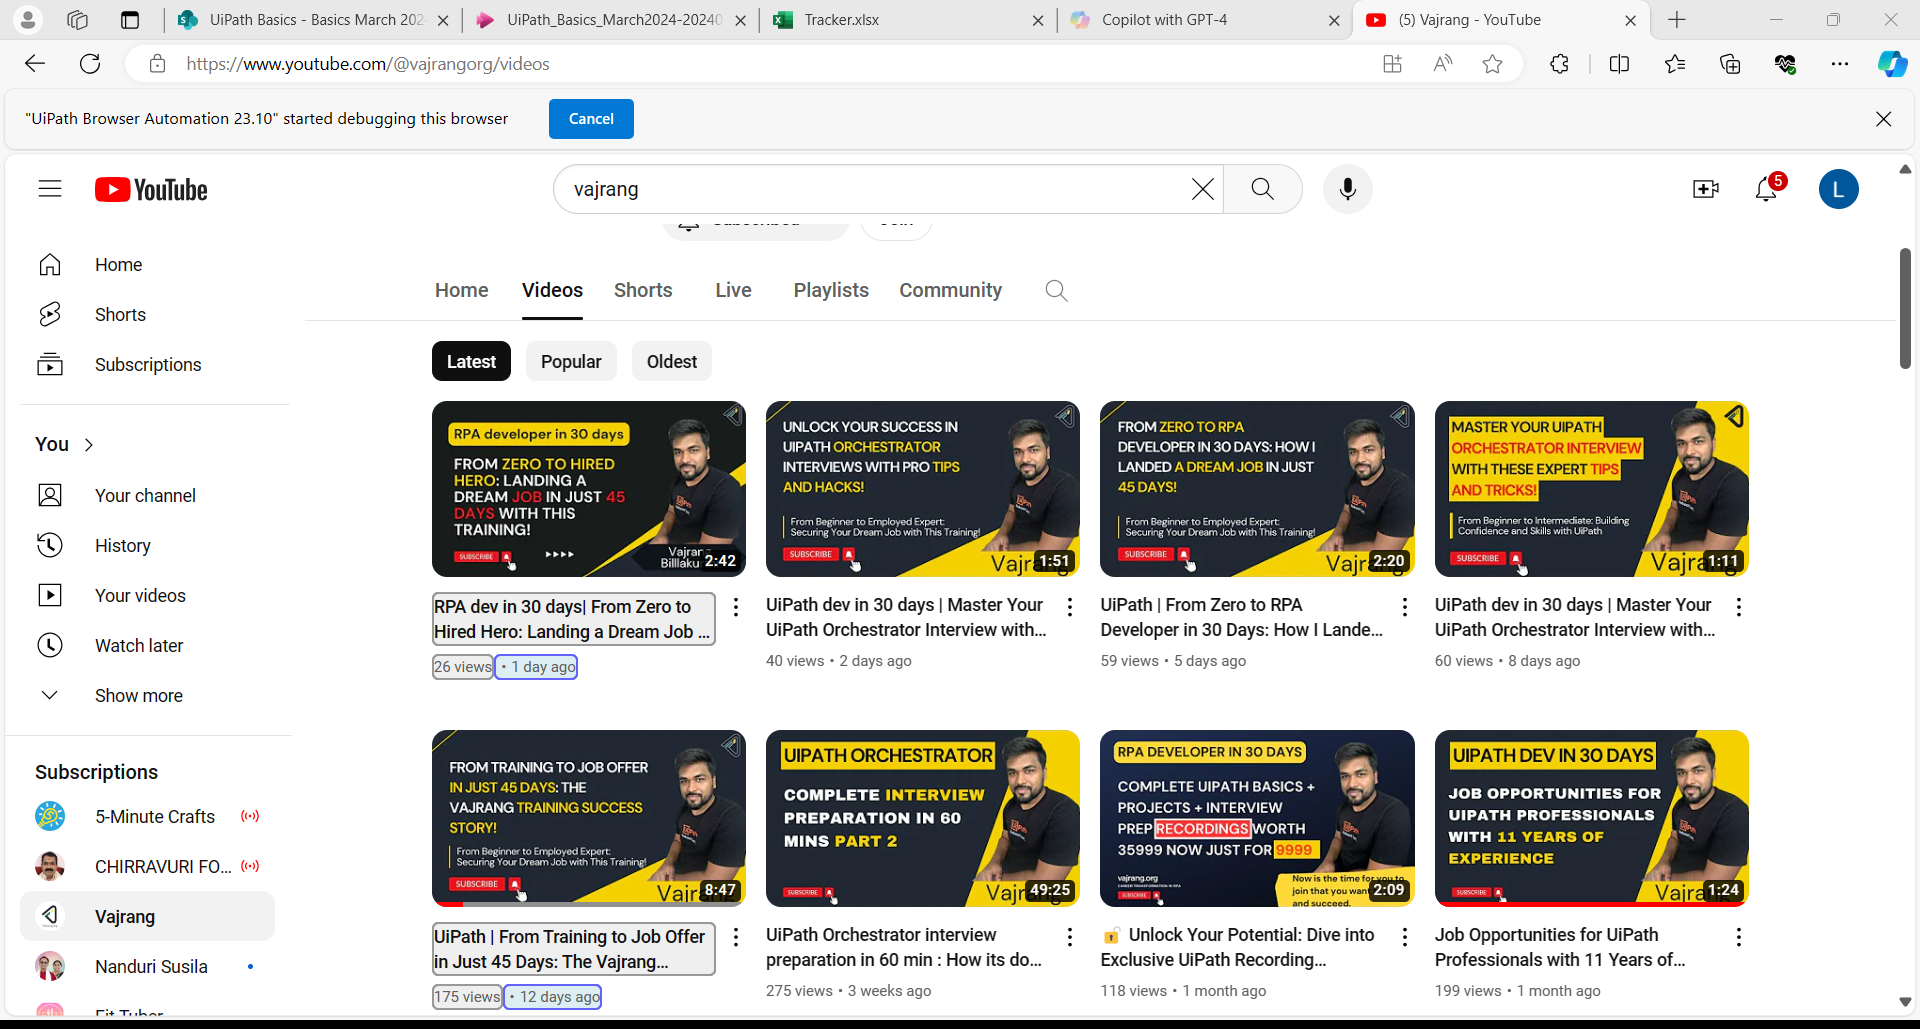
Workflow: Main

Step 1: get-text from the ytd-browse in window '(5) Vajrang - YouTube' (msedge.exe)
